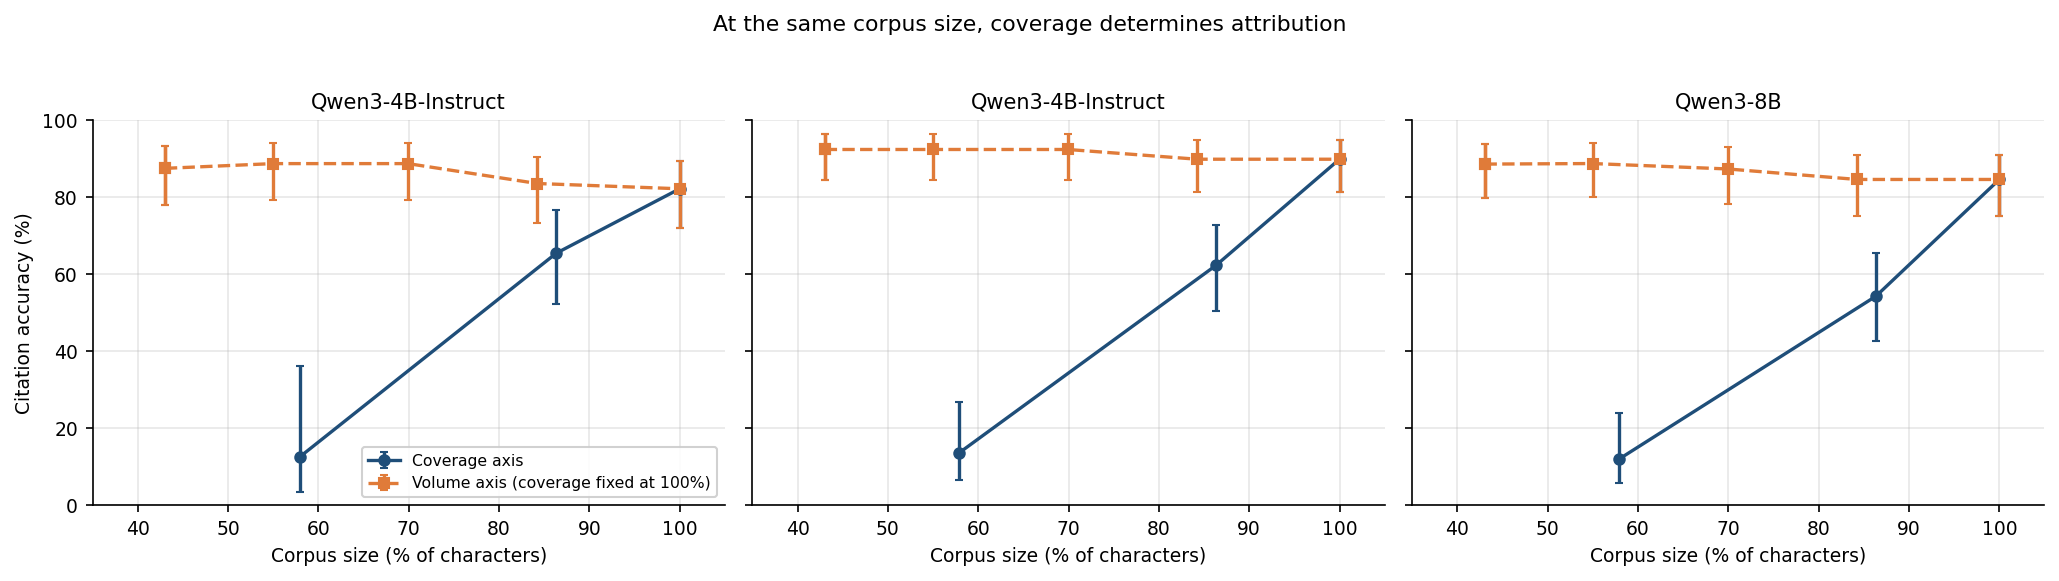

Data behind this chart, as committed beside it:
model, axis, char_pct, coverage_pct, citation_acc, ci_lo, ci_hi, k, n
Qwen3-4B-Instruct, Coverage axis, 57.93, 0.0, 12.5, 3.498, 36.02, 2.0, 16.0
Qwen3-4B-Instruct, Coverage axis, 86.34, 47.5, 65.45, 52.25, 76.64, 36.0, 55.0
Qwen3-4B-Instruct, Coverage axis, 100.0, 100.0, 82.19, 71.88, 89.29, 60.0, 73.0
Qwen3-4B-Instruct, Volume axis (coverage fixed at 100%), 43.01, 100.0, 87.5, 77.92, 93.28, 63.0, 72.0
Qwen3-4B-Instruct, Volume axis (coverage fixed at 100%), 43.01, 100.0, 87.5, 77.92, 93.28, 63.0, 72.0
Qwen3-4B-Instruct, Volume axis (coverage fixed at 100%), 54.98, 100.0, 88.73, 79.31, 94.18, 63.0, 71.0
Qwen3-4B-Instruct, Volume axis (coverage fixed at 100%), 69.93, 100.0, 88.73, 79.31, 94.18, 63.0, 71.0
Qwen3-4B-Instruct, Volume axis (coverage fixed at 100%), 84.24, 100.0, 83.56, 73.43, 90.34, 61.0, 73.0
Qwen3-4B-Instruct, Volume axis (coverage fixed at 100%), 100.0, 100.0, 82.19, 71.88, 89.29, 60.0, 73.0
Qwen3-4B-Instruct, Coverage axis, 57.93, 0.0, 13.64, 6.403, 26.71, 6.0, 44.0
Qwen3-4B-Instruct, Coverage axis, 86.34, 47.5, 62.32, 50.52, 72.82, 43.0, 69.0
Qwen3-4B-Instruct, Coverage axis, 100.0, 100.0, 89.87, 81.27, 94.78, 71.0, 79.0
Qwen3-4B-Instruct, Volume axis (coverage fixed at 100%), 43.01, 100.0, 92.41, 84.4, 96.47, 73.0, 79.0
Qwen3-4B-Instruct, Volume axis (coverage fixed at 100%), 43.01, 100.0, 92.41, 84.4, 96.47, 73.0, 79.0
Qwen3-4B-Instruct, Volume axis (coverage fixed at 100%), 54.98, 100.0, 92.41, 84.4, 96.47, 73.0, 79.0
Qwen3-4B-Instruct, Volume axis (coverage fixed at 100%), 69.93, 100.0, 92.41, 84.4, 96.47, 73.0, 79.0
Qwen3-4B-Instruct, Volume axis (coverage fixed at 100%), 84.24, 100.0, 89.87, 81.27, 94.78, 71.0, 79.0
Qwen3-4B-Instruct, Volume axis (coverage fixed at 100%), 100.0, 100.0, 89.87, 81.27, 94.78, 71.0, 79.0
Qwen3-8B, Coverage axis, 57.93, 0.0, 12.0, 5.618, 23.8, 6.0, 50.0
Qwen3-8B, Coverage axis, 86.34, 47.5, 54.29, 42.7, 65.43, 38.0, 70.0
Qwen3-8B, Coverage axis, 100.0, 100.0, 84.62, 75.01, 90.97, 66.0, 78.0
Qwen3-8B, Volume axis (coverage fixed at 100%), 43.01, 100.0, 88.61, 79.75, 93.89, 70.0, 79.0
Qwen3-8B, Volume axis (coverage fixed at 100%), 43.01, 100.0, 88.61, 79.75, 93.89, 70.0, 79.0
Qwen3-8B, Volume axis (coverage fixed at 100%), 54.98, 100.0, 88.75, 79.98, 93.97, 71.0, 80.0
Qwen3-8B, Volume axis (coverage fixed at 100%), 69.93, 100.0, 87.34, 78.24, 92.98, 69.0, 79.0
Qwen3-8B, Volume axis (coverage fixed at 100%), 84.24, 100.0, 84.62, 75.01, 90.97, 66.0, 78.0
Qwen3-8B, Volume axis (coverage fixed at 100%), 100.0, 100.0, 84.62, 75.01, 90.97, 66.0, 78.0
